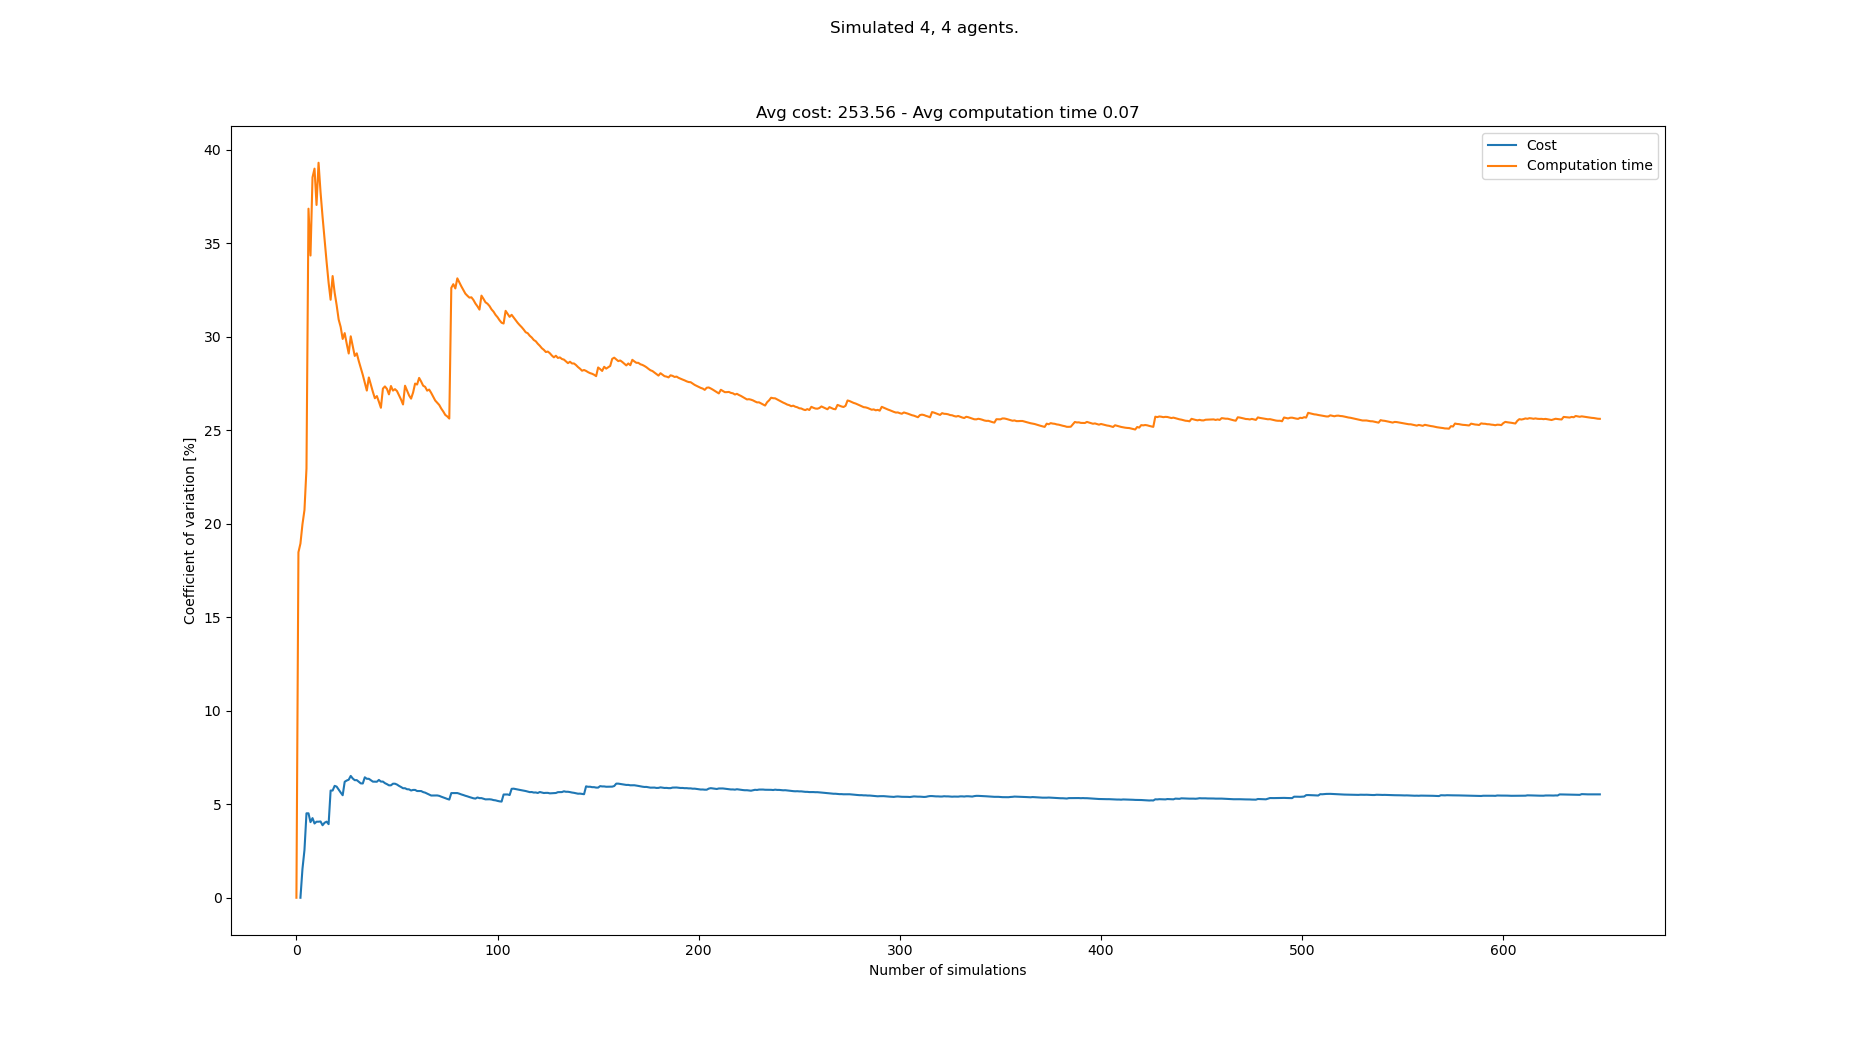

Source data for this figure (header and first rows):
starts, goals, Cost, Cost_var, Cost_mean, Cost_std, Computation time, Computation time_var, Computation time_mean, Computation time_std
[(5, 0), (0, 0), (8, 0), (6, 0), (4, 21)…, [(5, 21), (3, 21), (7, 21), (2, 21), (2,…, , , , , 0.04213, 0.0, 0.04213, 0.0
[(7, 0), (0, 0), (2, 0), (5, 0), (6, 21)…, [(3, 21), (7, 21), (5, 21), (6, 21), (5,…, , , , , 0.06123, 18.48, 0.05168, 0.00955
[(2, 0), (5, 0), (8, 0), (4, 0), (1, 21)…, [(0, 21), (7, 21), (3, 21), (8, 21), (5,…, 256, 0.0, 256.0, 0.0, 0.0675, 18.95, 0.05695, 0.01079
[(1, 0), (5, 0), (6, 0), (3, 0), (4, 21)…, [(2, 21), (0, 21), (1, 21), (6, 21), (3,…, 264, 1.538, 260.0, 4.0, 0.07542, 19.98, 0.06157, 0.0123
[(3, 0), (0, 0), (2, 0), (8, 0), (5, 21)…, [(5, 21), (4, 21), (2, 21), (6, 21), (8,…, 248, 2.552, 256.0, 6.532, 0.08154, 20.74, 0.06556, 0.0136
[(6, 0), (3, 0), (4, 0), (2, 0), (2, 21)…, [(7, 21), (5, 21), (1, 21), (8, 21), (8,…, 280, 4.516, 262.0, 11.83, 0.09312, 22.96, 0.07016, 0.01611
[(2, 0), (1, 0), (3, 0), (8, 0), (7, 21)…, [(1, 21), (6, 21), (7, 21), (5, 21), (5,…, , 4.516, 262.0, 11.83, 0.01942, 36.86, 0.06291, 0.02319
[(4, 0), (8, 0), (2, 0), (7, 0), (1, 21)…, [(5, 21), (0, 21), (2, 21), (1, 21), (7,…, 264, 4.045, 262.4, 10.61, 0.065, 34.35, 0.06317, 0.0217
[(8, 0), (0, 0), (2, 0), (4, 0), (2, 21)…, [(6, 21), (8, 21), (2, 21), (7, 21), (0,…, 248, 4.26, 260.0, 11.08, 0.1176, 38.53, 0.06922, 0.02667
[(4, 0), (1, 0), (5, 0), (0, 0), (0, 21)…, [(3, 21), (4, 21), (0, 21), (7, 21), (2,…, 264, 3.972, 260.6, 10.35, 0.1149, 39, 0.07379, 0.02878
[(5, 0), (0, 0), (7, 0), (8, 0), (7, 21)…, [(4, 21), (1, 21), (6, 21), (0, 21), (2,…, 248, 4.068, 259.0, 10.54, 0.07703, 37.06, 0.07408, 0.02745
[(1, 0), (2, 0), (6, 0), (3, 0), (0, 21)…, [(6, 21), (8, 21), (0, 21), (7, 21), (0,…, , 4.068, 259.0, 10.54, 0.03931, 39.31, 0.07118, 0.02799
[(7, 0), (5, 0), (4, 0), (8, 0), (3, 21)…, [(3, 21), (0, 21), (4, 21), (5, 21), (3,…, 248, 4.08, 257.8, 10.52, 0.09226, 37.73, 0.07281, 0.02747
[(7, 0), (0, 0), (5, 0), (3, 0), (4, 21)…, [(7, 21), (6, 21), (1, 21), (2, 21), (3,…, 256, 3.879, 257.6, 9.992, 0.09548, 36.42, 0.07443, 0.02711
[(8, 0), (6, 0), (2, 0), (5, 0), (5, 21)…, [(7, 21), (8, 21), (4, 21), (6, 21), (1,…, 272, 4.012, 258.9, 10.39, 0.09449, 35.19, 0.07576, 0.02666
[(8, 0), (3, 0), (2, 0), (6, 0), (2, 21)…, [(2, 21), (4, 21), (7, 21), (5, 21), (7,…, 272, 4.07, 260.0, 10.58, 0.09221, 34.01, 0.07679, 0.02612
[(5, 0), (0, 0), (1, 0), (3, 0), (7, 21)…, [(4, 21), (8, 21), (3, 21), (6, 21), (0,…, 256, 3.937, 259.7, 10.22, 0.0825, 32.9, 0.07713, 0.02538
[(5, 0), (8, 0), (4, 0), (7, 0), (6, 21)…, [(1, 21), (3, 21), (2, 21), (0, 21), (1,…, 304, 5.735, 262.9, 15.08, 0.07656, 31.99, 0.0771, 0.02466
[(8, 0), (5, 0), (7, 0), (6, 0), (3, 21)…, [(7, 21), (6, 21), (5, 21), (8, 21), (1,…, , 5.735, 262.9, 15.08, 0.04468, 33.25, 0.07539, 0.02507
[(2, 0), (8, 0), (1, 0), (5, 0), (6, 21)…, [(8, 21), (3, 21), (2, 21), (7, 21), (6,…, 240, 5.985, 261.3, 15.64, 0.07746, 32.37, 0.07549, 0.02444
[(0, 0), (6, 0), (5, 0), (7, 0), (7, 21)…, [(2, 21), (1, 21), (5, 21), (4, 21), (2,…, 248, 5.944, 260.5, 15.48, 0.07137, 31.7, 0.0753, 0.02387
[(7, 0), (8, 0), (0, 0), (6, 0), (1, 21)…, [(4, 21), (2, 21), (8, 21), (0, 21), (6,…, 256, 5.787, 260.2, 15.06, 0.07788, 30.93, 0.07541, 0.02332
[(8, 0), (2, 0), (5, 0), (1, 0), (7, 21)…, [(3, 21), (0, 21), (5, 21), (2, 21), (1,…, 264, 5.629, 260.4, 14.66, 0.06578, 30.53, 0.075, 0.0229
[(2, 0), (0, 0), (3, 0), (6, 0), (3, 21)…, [(7, 21), (5, 21), (6, 21), (8, 21), (4,…, 264, 5.483, 260.6, 14.29, 0.0891, 29.89, 0.07558, 0.02259
[(7, 0), (3, 0), (6, 0), (8, 0), (5, 21)…, [(5, 21), (1, 21), (3, 21), (8, 21), (6,…, 224, 6.204, 258.8, 16.05, 0.05335, 30.2, 0.07469, 0.02256
[(1, 0), (3, 0), (5, 0), (4, 0), (3, 21)…, [(2, 21), (8, 21), (6, 21), (7, 21), (5,…, 240, 6.27, 257.9, 16.17, 0.07336, 29.64, 0.07464, 0.02212
[(0, 0), (4, 0), (1, 0), (6, 0), (5, 21)…, [(4, 21), (8, 21), (0, 21), (3, 21), (4,…, 240, 6.314, 257.1, 16.23, 0.07292, 29.11, 0.07458, 0.02171
[(7, 0), (8, 0), (3, 0), (4, 0), (8, 21)…, [(7, 21), (4, 21), (3, 21), (1, 21), (0,…, 232, 6.516, 256.0, 16.68, 0.0439, 30.03, 0.07348, 0.02207
[(1, 0), (8, 0), (2, 0), (3, 0), (2, 21)…, [(1, 21), (5, 21), (6, 21), (7, 21), (0,…, 256, 6.379, 256.0, 16.33, 0.07269, 29.52, 0.07346, 0.02168
[(3, 0), (2, 0), (5, 0), (0, 0), (0, 21)…, [(5, 21), (0, 21), (8, 21), (4, 21), (3,…, 248, 6.288, 255.7, 16.08, 0.08011, 28.98, 0.07368, 0.02135
[(5, 0), (1, 0), (8, 0), (6, 0), (6, 21)…, [(7, 21), (6, 21), (1, 21), (4, 21), (7,…, 240, 6.292, 255.1, 16.05, 0.05455, 29.12, 0.07306, 0.02128
[(5, 0), (2, 0), (4, 0), (1, 0), (3, 21)…, [(6, 21), (7, 21), (2, 21), (4, 21), (1,…, 248, 6.203, 254.8, 15.81, 0.07013, 28.71, 0.07297, 0.02095
[(8, 0), (0, 0), (6, 0), (3, 0), (1, 21)…, [(5, 21), (3, 21), (0, 21), (2, 21), (7,…, 248, 6.117, 254.6, 15.57, 0.06868, 28.34, 0.07284, 0.02064
[(7, 0), (3, 0), (8, 0), (2, 0), (2, 21)…, [(5, 21), (6, 21), (2, 21), (8, 21), (6,…, 240, 6.113, 254.1, 15.53, 0.06944, 27.97, 0.07274, 0.02034
[(2, 0), (8, 0), (7, 0), (4, 0), (8, 21)…, [(6, 21), (4, 21), (0, 21), (8, 21), (8,…, 288, 6.442, 255.2, 16.44, 0.08041, 27.54, 0.07296, 0.02009
[(4, 0), (7, 0), (2, 0), (5, 0), (2, 21)…, [(6, 21), (7, 21), (1, 21), (4, 21), (1,…, 248, 6.363, 255, 16.22, 0.08073, 27.13, 0.07317, 0.01985
[(3, 0), (6, 0), (4, 0), (5, 0), (8, 21)…, [(5, 21), (2, 21), (3, 21), (4, 21), (0,…, , 6.363, 255, 16.22, 0.04398, 27.83, 0.07239, 0.02014
[(6, 0), (1, 0), (8, 0), (3, 0), (2, 21)…, [(3, 21), (6, 21), (7, 21), (5, 21), (3,…, 248, 6.286, 254.8, 16.01, 0.07546, 27.44, 0.07247, 0.01988
[(0, 0), (2, 0), (8, 0), (1, 0), (8, 21)…, [(7, 21), (1, 21), (4, 21), (3, 21), (2,…, 248, 6.212, 254.5, 15.81, 0.07576, 27.06, 0.07255, 0.01963
[(8, 0), (1, 0), (3, 0), (7, 0), (2, 21)…, [(2, 21), (0, 21), (1, 21), (5, 21), (7,…, 240, 6.206, 254.1, 15.77, 0.07303, 26.72, 0.07256, 0.01939
[(7, 0), (2, 0), (3, 0), (4, 0), (2, 21)…, [(0, 21), (8, 21), (3, 21), (1, 21), (1,…, , 6.206, 254.1, 15.77, 0.05442, 26.83, 0.07212, 0.01935
[(0, 0), (3, 0), (6, 0), (1, 0), (4, 21)…, [(2, 21), (4, 21), (0, 21), (3, 21), (0,…, 232, 6.302, 253.5, 15.97, 0.0703, 26.53, 0.07208, 0.01912
[(8, 0), (5, 0), (7, 0), (4, 0), (1, 21)…, [(1, 21), (8, 21), (7, 21), (3, 21), (6,…, 256, 6.214, 253.6, 15.76, 0.07418, 26.21, 0.07213, 0.0189
[(1, 0), (4, 0), (0, 0), (3, 0), (7, 21)…, [(1, 21), (3, 21), (6, 21), (0, 21), (8,…, , 6.214, 253.6, 15.76, 0.03657, 27.23, 0.07132, 0.01942
[(0, 0), (4, 0), (1, 0), (7, 0), (4, 21)…, [(5, 21), (8, 21), (4, 21), (1, 21), (5,…, 256, 6.13, 253.6, 15.55, 0.05299, 27.35, 0.07091, 0.01939
[(0, 0), (8, 0), (4, 0), (2, 0), (3, 21)…, [(0, 21), (2, 21), (3, 21), (5, 21), (0,…, 264, 6.077, 253.9, 15.43, 0.09191, 27.22, 0.07137, 0.01943
[(8, 0), (1, 0), (6, 0), (7, 0), (4, 21)…, [(6, 21), (8, 21), (1, 21), (7, 21), (8,…, 248, 6.014, 253.7, 15.26, 0.07156, 26.93, 0.07137, 0.01922
[(7, 0), (0, 0), (5, 0), (2, 0), (4, 21)…, [(5, 21), (6, 21), (0, 21), (4, 21), (2,…, , 6.014, 253.7, 15.26, 0.04501, 27.37, 0.07082, 0.01939
[(2, 0), (3, 0), (8, 0), (4, 0), (7, 21)…, [(6, 21), (7, 21), (4, 21), (3, 21), (5,…, 232, 6.1, 253.2, 15.45, 0.06747, 27.13, 0.07075, 0.01919
[(6, 0), (0, 0), (4, 0), (5, 0), (6, 21)…, [(3, 21), (2, 21), (4, 21), (1, 21), (0,…, , 6.1, 253.2, 15.45, 0.0534, 27.21, 0.07041, 0.01915
[(4, 0), (5, 0), (0, 0), (8, 0), (3, 21)…, [(3, 21), (7, 21), (8, 21), (0, 21), (3,…, 264, 6.055, 253.5, 15.35, 0.09173, 27.1, 0.07082, 0.01919
[(0, 0), (3, 0), (6, 0), (4, 0), (5, 21)…, [(2, 21), (0, 21), (6, 21), (1, 21), (7,…, 256, 5.983, 253.5, 15.17, 0.08494, 26.88, 0.0711, 0.01911
[(0, 0), (2, 0), (1, 0), (3, 0), (8, 21)…, [(6, 21), (8, 21), (7, 21), (3, 21), (4,…, 248, 5.925, 253.4, 15.01, 0.06794, 26.65, 0.07104, 0.01893
[(8, 0), (7, 0), (2, 0), (1, 0), (8, 21)…, [(8, 21), (5, 21), (1, 21), (3, 21), (4,…, 256, 5.858, 253.5, 14.85, 0.07595, 26.39, 0.07113, 0.01877
[(2, 0), (8, 0), (0, 0), (1, 0), (5, 21)…, [(1, 21), (2, 21), (5, 21), (8, 21), (4,…, , 5.858, 253.5, 14.85, 0.03276, 27.39, 0.07043, 0.01929
[(1, 0), (3, 0), (5, 0), (6, 0), (7, 21)…, [(1, 21), (0, 21), (4, 21), (7, 21), (3,…, 248, 5.804, 253.3, 14.7, 0.07674, 27.13, 0.07054, 0.01913
[(1, 0), (4, 0), (8, 0), (7, 0), (0, 21)…, [(0, 21), (7, 21), (4, 21), (8, 21), (7,…, 240, 5.798, 253, 14.67, 0.0747, 26.87, 0.07062, 0.01897
[(3, 0), (0, 0), (4, 0), (2, 0), (3, 21)…, [(7, 21), (2, 21), (3, 21), (8, 21), (0,…, 256, 5.737, 253.1, 14.52, 0.06473, 26.7, 0.07051, 0.01883
[(3, 0), (8, 0), (2, 0), (1, 0), (8, 21)…, [(3, 21), (5, 21), (8, 21), (2, 21), (0,…, 272, 5.767, 253.5, 14.62, 0.1059, 27.02, 0.07111, 0.01922
[(7, 0), (8, 0), (6, 0), (3, 0), (3, 21)…, [(6, 21), (8, 21), (1, 21), (5, 21), (4,…, , 5.767, 253.5, 14.62, 0.04168, 27.5, 0.07062, 0.01942
... 558 more rows
